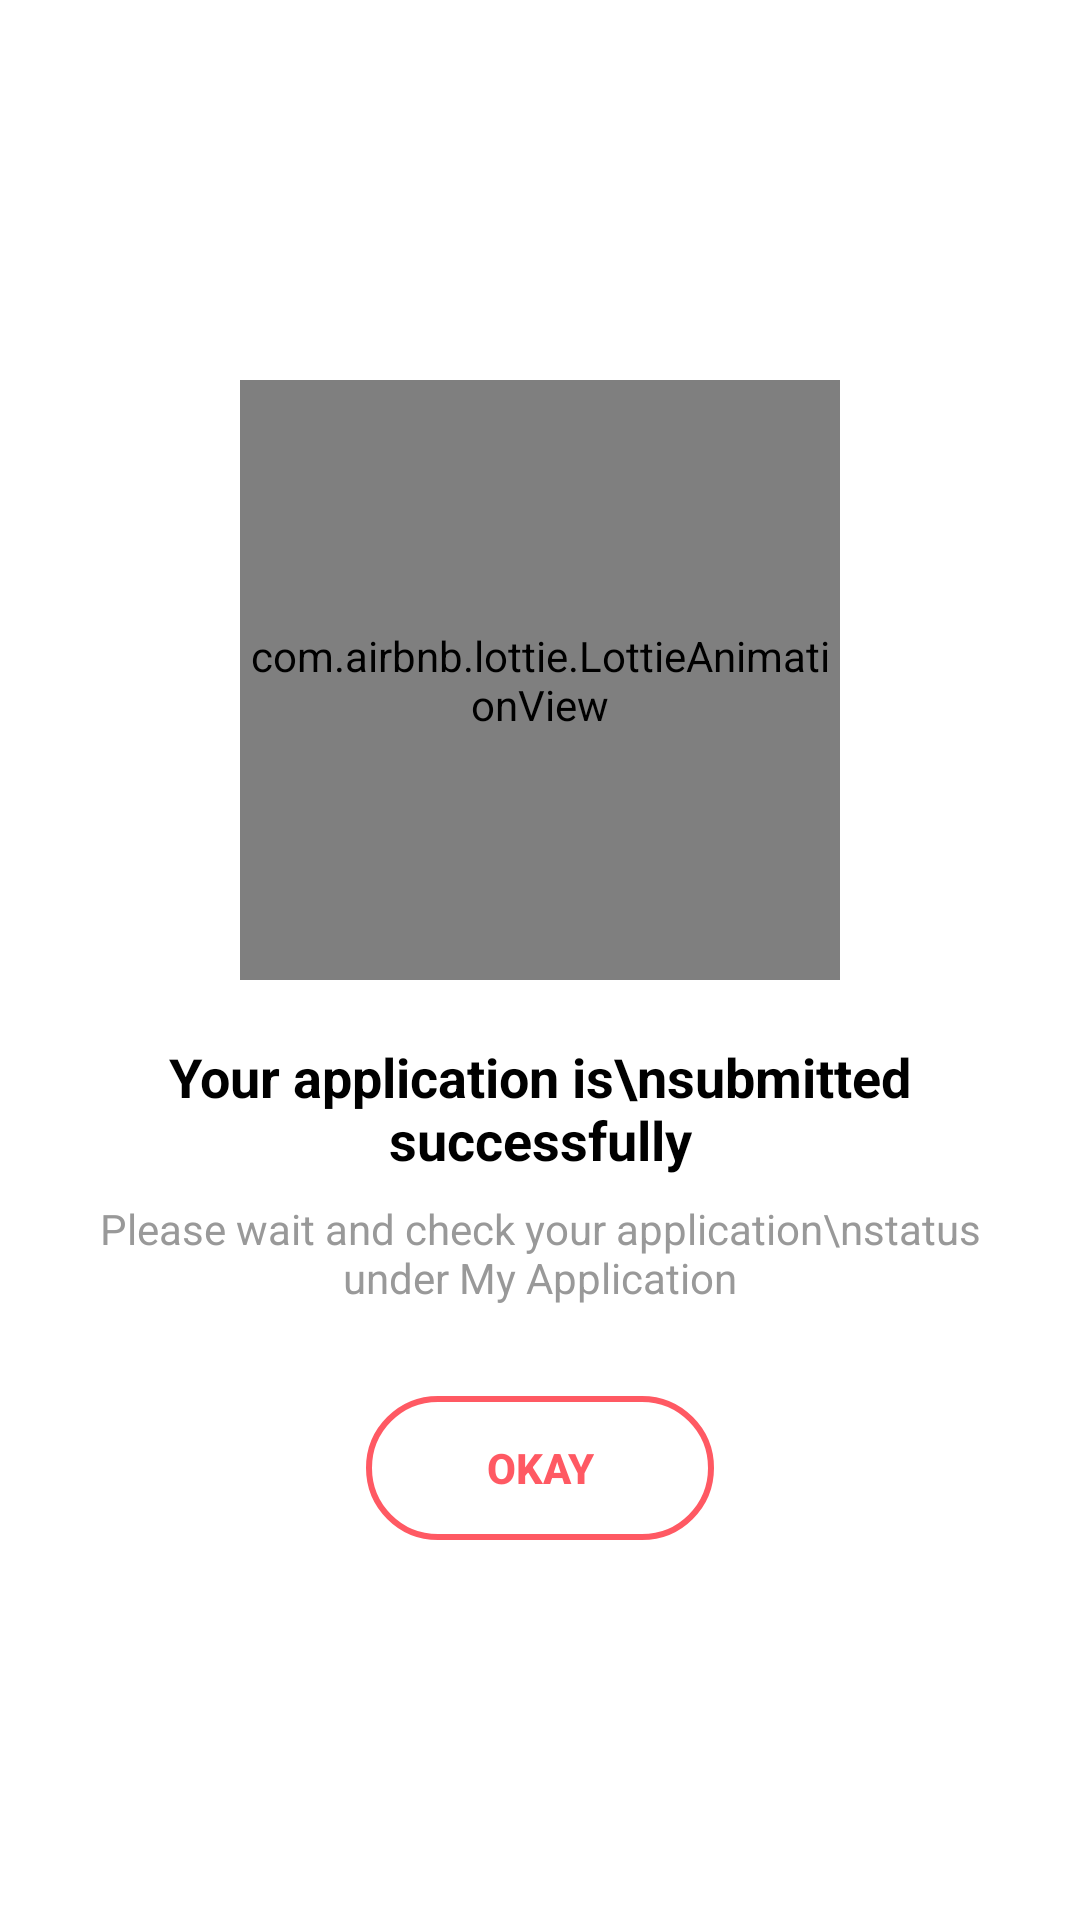

The Android layout XML behind this screen, and the referenced resources:
<!-- AndroidManifest.xml: application theme Theme.Food_delivery -->
<!-- res/layout/activity_order_success.xml -->
<?xml version="1.0" encoding="utf-8"?>
<layout xmlns:android="http://schemas.android.com/apk/res/android"
    xmlns:app="http://schemas.android.com/apk/res-auto">

    <data>

    </data>

    <LinearLayout
        android:layout_width="match_parent"
        android:layout_height="match_parent"
        android:gravity="center"
        android:orientation="vertical"
        android:background="@android:color/white"
        android:padding="20dp">


        <com.airbnb.lottie.LottieAnimationView
            android:id="@+id/successAnimation"
            android:layout_width="200dp"
            android:layout_height="200dp"
            app:lottie_autoPlay="true"
            app:lottie_loop="false"
            app:lottie_rawRes="@raw/success"

            />


        <TextView
            android:id="@+id/tvTitle"
            android:layout_width="wrap_content"
            android:layout_height="wrap_content"
            android:text="Your application is\nsubmitted successfully"
            android:textSize="18sp"
            android:textStyle="bold"
            android:gravity="center"
            android:layout_marginTop="20dp"
            android:textColor="@color/black" />

        
        <TextView
            android:layout_width="wrap_content"
            android:layout_height="wrap_content"
            android:text="Please wait and check your application\nstatus under My Application"
            android:textSize="14sp"
            android:gravity="center"
            android:layout_marginTop="8dp"
            android:textColor="@color/light_grey" />


        <androidx.appcompat.widget.AppCompatButton
            android:id="@+id/btnOkay"
            android:layout_width="wrap_content"
            android:layout_height="wrap_content"
            android:text="Okay"
            android:background="@drawable/btn_okay"
            android:textStyle="bold"
            android:textColor="@color/lightpink"
            android:layout_marginTop="30dp"
            android:paddingHorizontal="40dp"
            android:paddingVertical="10dp" />
    </LinearLayout>
</layout>
<!-- resources referenced by this layout -->
<resources>
  <color name="black">#FF000000</color>
  <color name="light_grey">#999</color>
  <color name="lightpink">#FF5963</color>
  <!-- drawable btn_okay (drawable) -->
  <shape xmlns:android="http://schemas.android.com/apk/res/android"
      android:shape="rectangle">
      <solid android:color="@android:color/transparent"/>
      <stroke android:color="@color/lightpink" android:width="2dp"/>
      <corners android:radius="30dp"/>
  </shape>
  <style name="Theme.Food_delivery" parent="Base.Theme.Food_delivery" />
  <style name="Base.Theme.Food_delivery" parent="Theme.Material3.DayNight.NoActionBar">
          
          <item name="android:statusBarColor">@color/white</item>
          <item name="android:windowLightStatusBar">true</item>
  
          
          <item name="android:navigationBarColor">@color/white</item>
  
          
          
          
      </style>
  <color name="white">#FFFFFFFF</color>
</resources>
